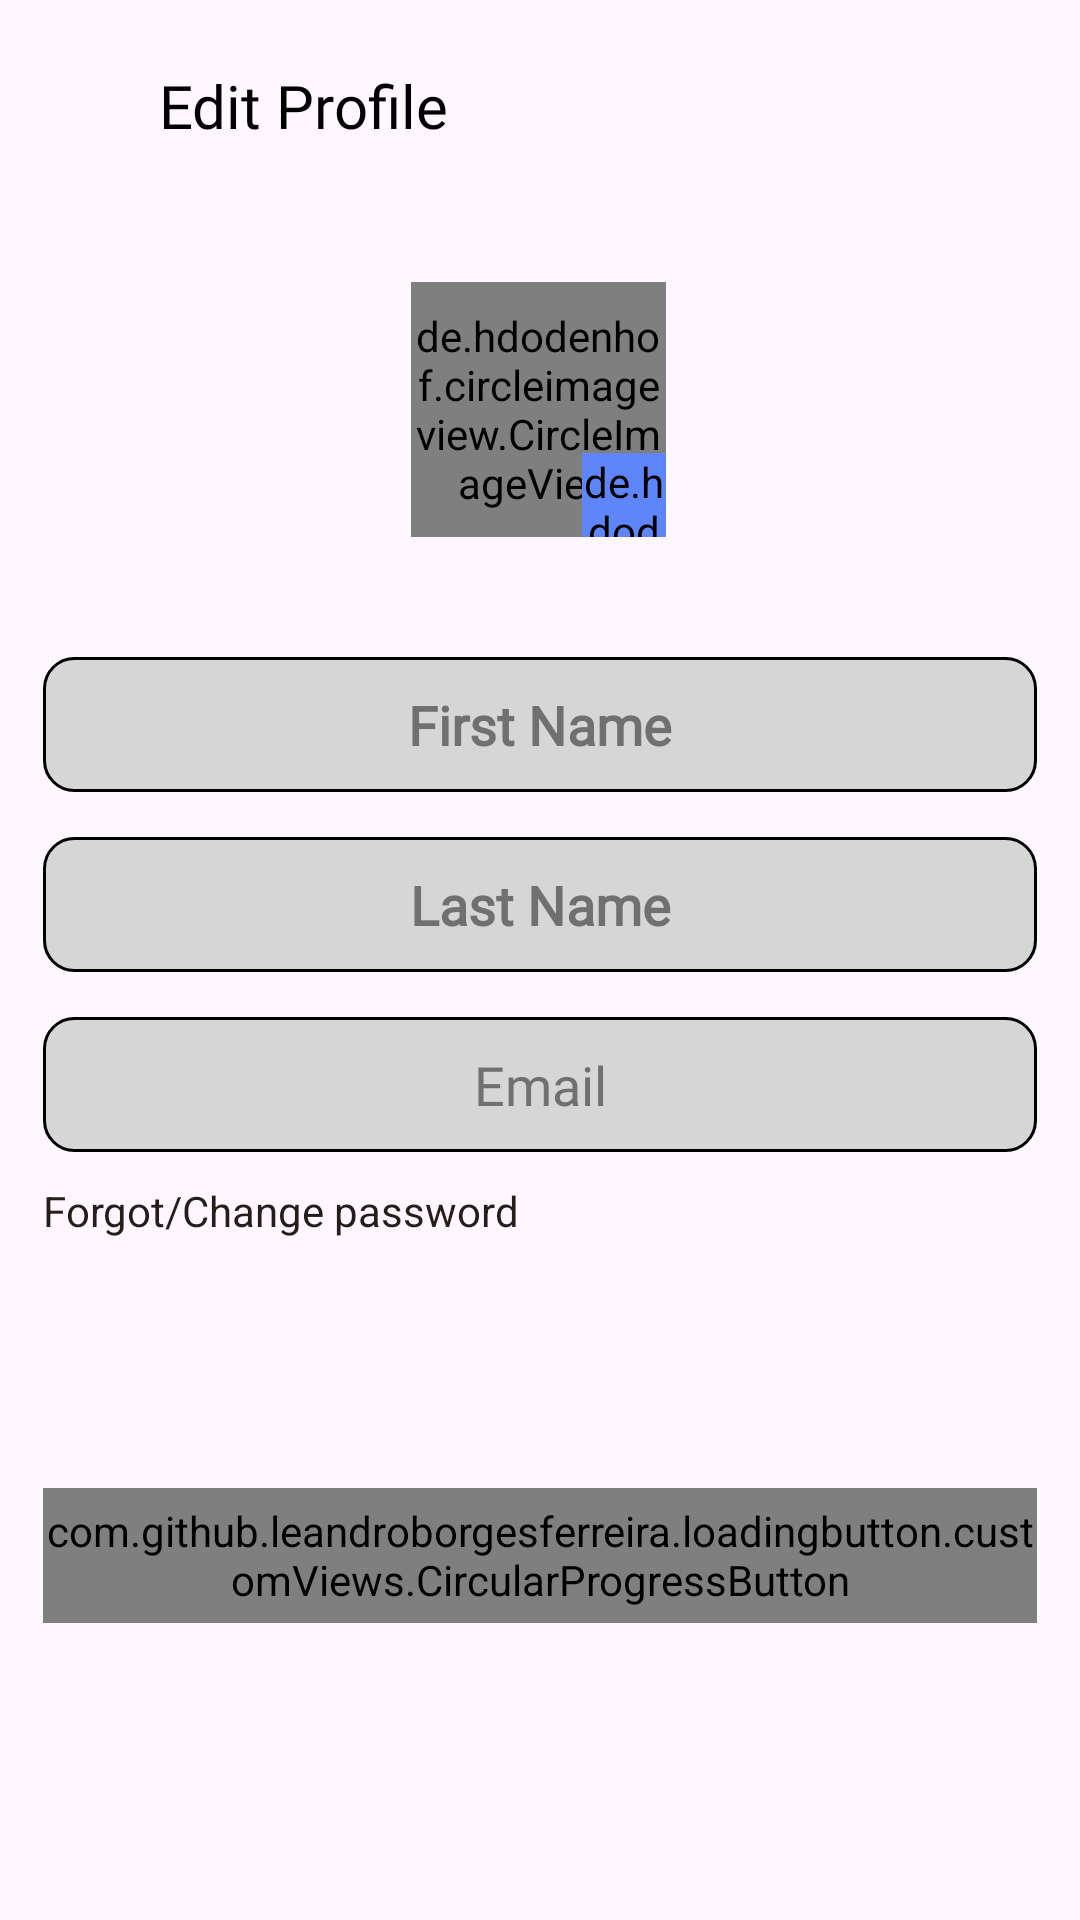

The Android layout XML behind this screen, and the referenced resources:
<!-- AndroidManifest.xml: application theme Theme.SkripsiApp -->
<!-- res/layout/fragment_edit_profile.xml -->
<?xml version="1.0" encoding="utf-8"?>
<androidx.core.widget.NestedScrollView xmlns:android="http://schemas.android.com/apk/res/android"
    xmlns:tools="http://schemas.android.com/tools"
    xmlns:app="http://schemas.android.com/apk/res-auto"
    android:layout_width="match_parent"
    android:layout_height="match_parent"
    android:fillViewport="true"
    android:fitsSystemWindows="true"
    android:id="@+id/fragment_edit_profile"
    tools:context=".fragment.main.profile.EditProfileFragment">

    <androidx.constraintlayout.widget.ConstraintLayout
        android:layout_width="match_parent"
        android:layout_height="match_parent">

        <androidx.appcompat.widget.Toolbar
            android:id="@+id/toolbarUserAccount"
            android:layout_width="match_parent"
            android:layout_height="70dp"
            app:layout_constraintEnd_toEndOf="parent"
            app:layout_constraintStart_toStartOf="parent"
            app:layout_constraintTop_toTopOf="parent">


            <androidx.constraintlayout.widget.ConstraintLayout
                android:layout_width="match_parent"
                android:layout_height="match_parent">


                <ImageView
                    android:id="@+id/imageCloseUserAccount"
                    android:layout_width="33dp"
                    android:layout_height="33dp"
                    android:scaleType="centerInside"
                    android:src="@drawable/ic_close"
                    app:layout_constraintBottom_toBottomOf="parent"
                    app:layout_constraintStart_toStartOf="parent"
                    app:layout_constraintTop_toTopOf="parent"
                    app:tint="@color/custom_color_black" />


                <TextView
                    android:layout_width="wrap_content"
                    android:layout_height="wrap_content"
                    android:layout_marginStart="4dp"
                    android:fontFamily="@font/poppins_light"
                    android:text="Edit Profile"
                    android:textColor="@color/custom_color_black"
                    android:textSize="20sp"
                    app:layout_constraintBottom_toBottomOf="@id/imageCloseUserAccount"
                    app:layout_constraintStart_toEndOf="@+id/imageCloseUserAccount"
                    app:layout_constraintTop_toTopOf="@id/imageCloseUserAccount" />

            </androidx.constraintlayout.widget.ConstraintLayout>
        </androidx.appcompat.widget.Toolbar>

        <ProgressBar
            android:id="@+id/progressbarAccount"
            android:layout_width="wrap_content"
            android:layout_height="wrap_content"
            app:layout_constraintStart_toStartOf="parent"
            app:layout_constraintEnd_toEndOf="parent"
            app:layout_constraintBottom_toBottomOf="parent"
            app:layout_constraintTop_toTopOf="parent"
            android:visibility="gone" />

        <de.hdodenhof.circleimageview.CircleImageView
            android:id="@+id/imageUser"
            android:layout_width="85dp"
            android:layout_height="85dp"
            android:layout_marginTop="24dp"
            android:src="@drawable/image_profile"
            app:layout_constraintEnd_toEndOf="@id/rightGuideline"
            app:layout_constraintHorizontal_bias="0.498"
            app:layout_constraintStart_toStartOf="@id/leftGuideline"
            app:layout_constraintTop_toBottomOf="@+id/toolbarUserAccount" />

        <de.hdodenhof.circleimageview.CircleImageView
            android:id="@+id/imageEdit"
            android:layout_width="28dp"
            android:layout_height="28dp"
            android:layout_marginTop="50dp"
            android:background="@drawable/settings_items_background"
            android:backgroundTint="#5E85F9"
            android:src="@drawable/ic_edit"
            app:layout_constraintBottom_toBottomOf="@id/imageUser"
            app:layout_constraintEnd_toEndOf="@id/imageUser" />


        <EditText
            android:id="@+id/edFirstName"
            android:layout_width="0dp"
            android:layout_height="45dp"
            android:layout_marginTop="40dp"
            android:background="@drawable/edittext_background"
            android:fontFamily="@font/poppins_light"
            android:gravity="center"
            android:hint="First Name"
            android:singleLine="true"
            android:textColor="@color/custom_color_text_login"
            android:textColorHint="@color/custom_color_text_login"
            android:textStyle="bold"
            app:layout_constraintEnd_toStartOf="@+id/rightGuideline"
            app:layout_constraintStart_toStartOf="@+id/leftGuideline"
            app:layout_constraintTop_toBottomOf="@+id/imageUser" />

        <EditText
            android:id="@+id/edLastName"
            android:layout_width="0dp"
            android:layout_height="45dp"
            android:layout_marginTop="15dp"
            android:background="@drawable/edittext_background"
            android:fontFamily="@font/poppins_light"
            android:gravity="center"
            android:textColor="@color/custom_color_text_login"
            android:textColorHint="@color/custom_color_text_login"
            android:hint="Last Name"
            android:singleLine="true"
            android:textStyle="bold"
            app:layout_constraintEnd_toEndOf="@id/rightGuideline"
            app:layout_constraintStart_toStartOf="@id/leftGuideline"
            app:layout_constraintTop_toBottomOf="@id/edFirstName" />

        <EditText
            android:id="@+id/edEmail"
            android:layout_width="0dp"
            android:layout_height="45dp"
            android:layout_marginTop="15dp"
            android:background="@drawable/edittext_background"
            android:clickable="false"
            android:focusable="false"
            android:focusableInTouchMode="false"
            android:fontFamily="@font/poppins_light"
            android:gravity="center"
            android:hint="Email"
            android:singleLine="true"
            android:textColor="@color/custom_color_text_login"
            android:textColorHint="@color/custom_color_text_login"
            app:layout_constraintEnd_toEndOf="@id/rightGuideline"
            app:layout_constraintStart_toStartOf="@id/leftGuideline"
            app:layout_constraintTop_toBottomOf="@id/edLastName" />

        <TextView
            android:id="@+id/tvUpdatePassword"
            android:layout_width="wrap_content"
            android:layout_height="wrap_content"
            android:layout_marginTop="10dp"
            android:textColor="@color/custom_color_text_primary"
            android:text="Forgot/Change password"
            app:layout_constraintStart_toStartOf="@id/leftGuideline"
            app:layout_constraintTop_toBottomOf="@+id/edEmail" />

        <com.github.leandroborgesferreira.loadingbutton.customViews.CircularProgressButton
            android:id="@+id/buttonSave"
            android:layout_width="0dp"
            android:layout_height="45dp"
            android:background="@drawable/button_background_saveprofile"
            android:fontFamily="@font/poppins_light"
            android:text="Save"
            android:textAllCaps="false"
            android:textColor="#ffffff"
            android:textStyle="bold"
            android:textSize="22sp"
            app:layout_constraintBottom_toBottomOf="parent"
            app:layout_constraintEnd_toEndOf="@id/rightGuideline"
            app:layout_constraintStart_toStartOf="@id/leftGuideline"
            app:layout_constraintTop_toBottomOf="@+id/tvUpdatePassword"
            android:layout_marginBottom="16dp"/>

        <androidx.constraintlayout.widget.Guideline
            android:id="@+id/leftGuideline"
            android:layout_width="wrap_content"
            android:layout_height="wrap_content"
            android:orientation="vertical"
            app:layout_constraintGuide_percent="0.04" />

        <androidx.constraintlayout.widget.Guideline
            android:id="@+id/rightGuideline"
            android:layout_width="wrap_content"
            android:layout_height="wrap_content"
            android:orientation="vertical"
            app:layout_constraintGuide_percent="0.96" />

    </androidx.constraintlayout.widget.ConstraintLayout>

</androidx.core.widget.NestedScrollView>
<!-- resources referenced by this layout -->
<resources>
  <color name="custom_color_black">#000000</color>
  <color name="custom_color_text_login">#707070</color>
  <color name="custom_color_text_primary">#241e1a</color>
  <!-- drawable button_background_saveprofile (drawable) -->
  <?xml version="1.0" encoding="utf-8"?>
  <selector xmlns:android="http://schemas.android.com/apk/res/android">
      <item>
          <shape android:shape="rectangle">
              <solid android:color="@color/hijau_save"/>
              <corners android:radius="10dp"/>
          </shape>
      </item>
  </selector>
  <!-- drawable edittext_background (drawable) -->
  <?xml version="1.0" encoding="utf-8"?>
  <selector xmlns:android="http://schemas.android.com/apk/res/android">
      <item>
          <shape android:shape="rectangle">
              <solid android:color="#D7D6D7"/>
              <corners android:radius="10dp"/>
              <stroke android:color="@color/custom_color_black" android:width="1dp"/>
          </shape>
      </item>
  </selector>
  <style name="Theme.SkripsiApp" parent="Base.Theme.SkripsiApp" />
  <color name="hijau_save">#008000</color>
  <style name="Base.Theme.SkripsiApp" parent="Theme.Material3.Light.NoActionBar">
          
          
          <item name="colorPrimary">@color/custom_color_primary</item>
      </style>
  <color name="custom_color_primary">#C0EBA6</color>
</resources>
